Labelled photos from "device_sensor", an image-classification folder in OlegPafik/ml-upna-order-checker. The possible labels are: device, sensor.

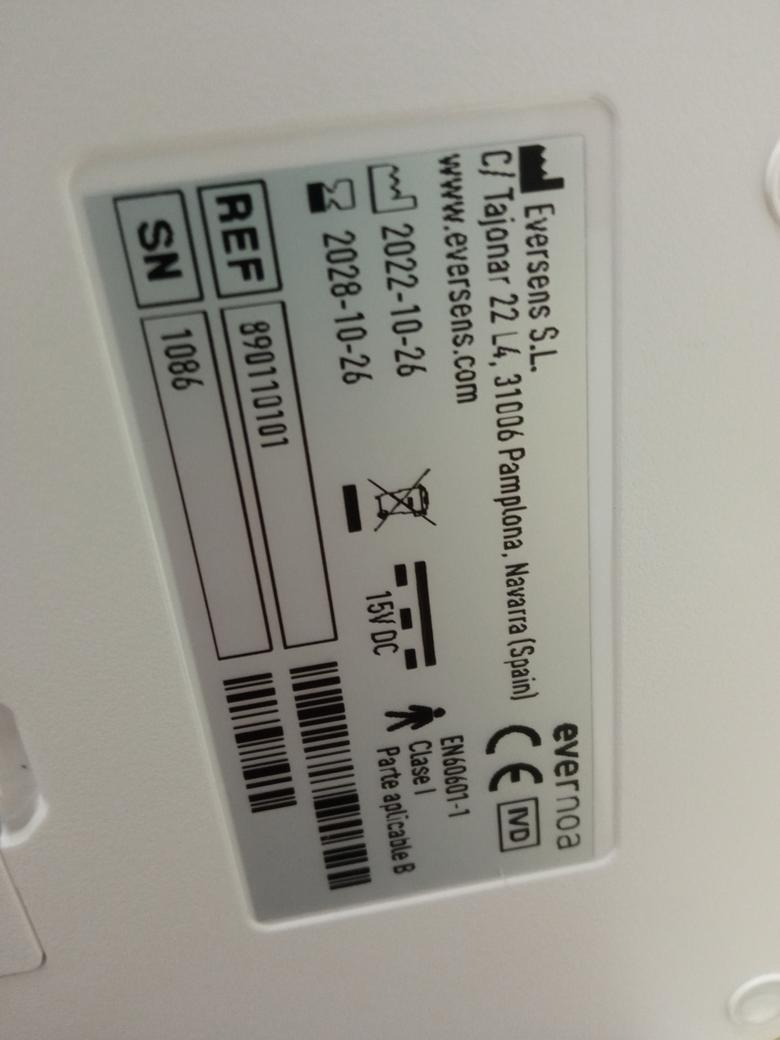
Label: device

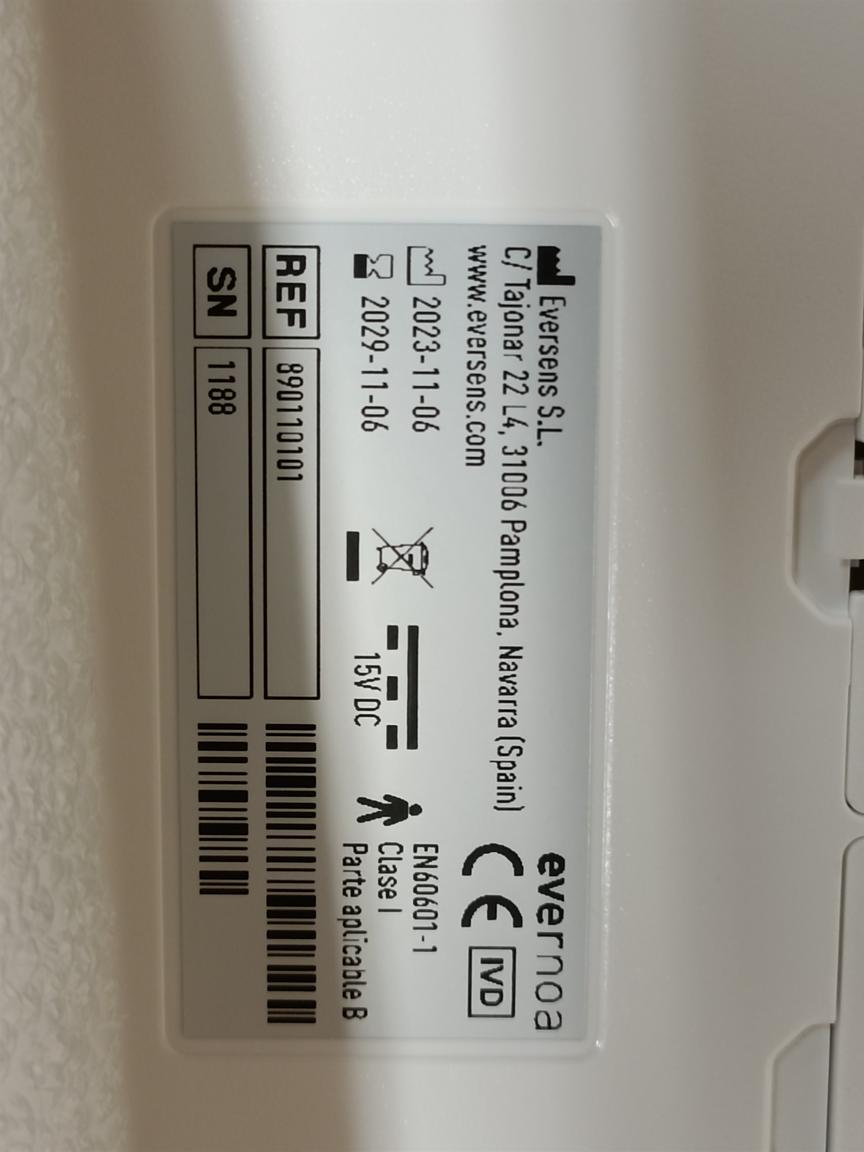
Label: device

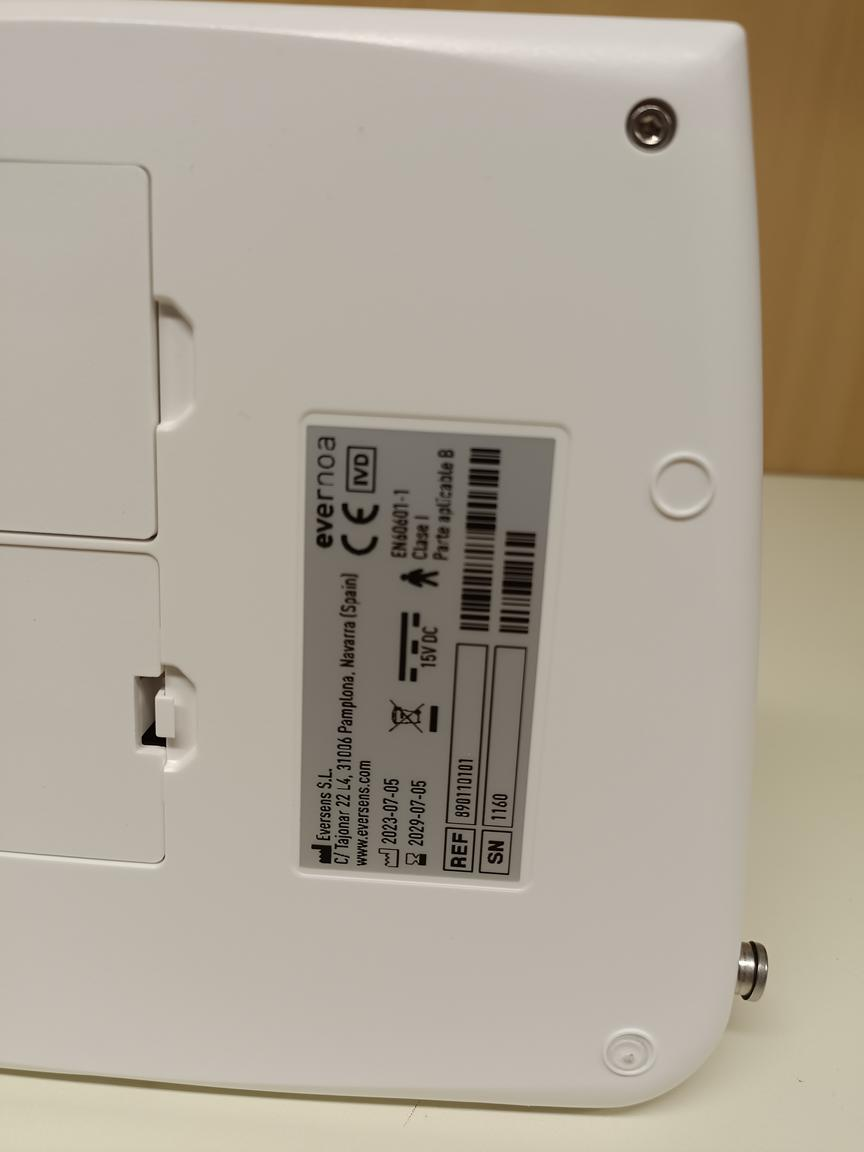
Label: device

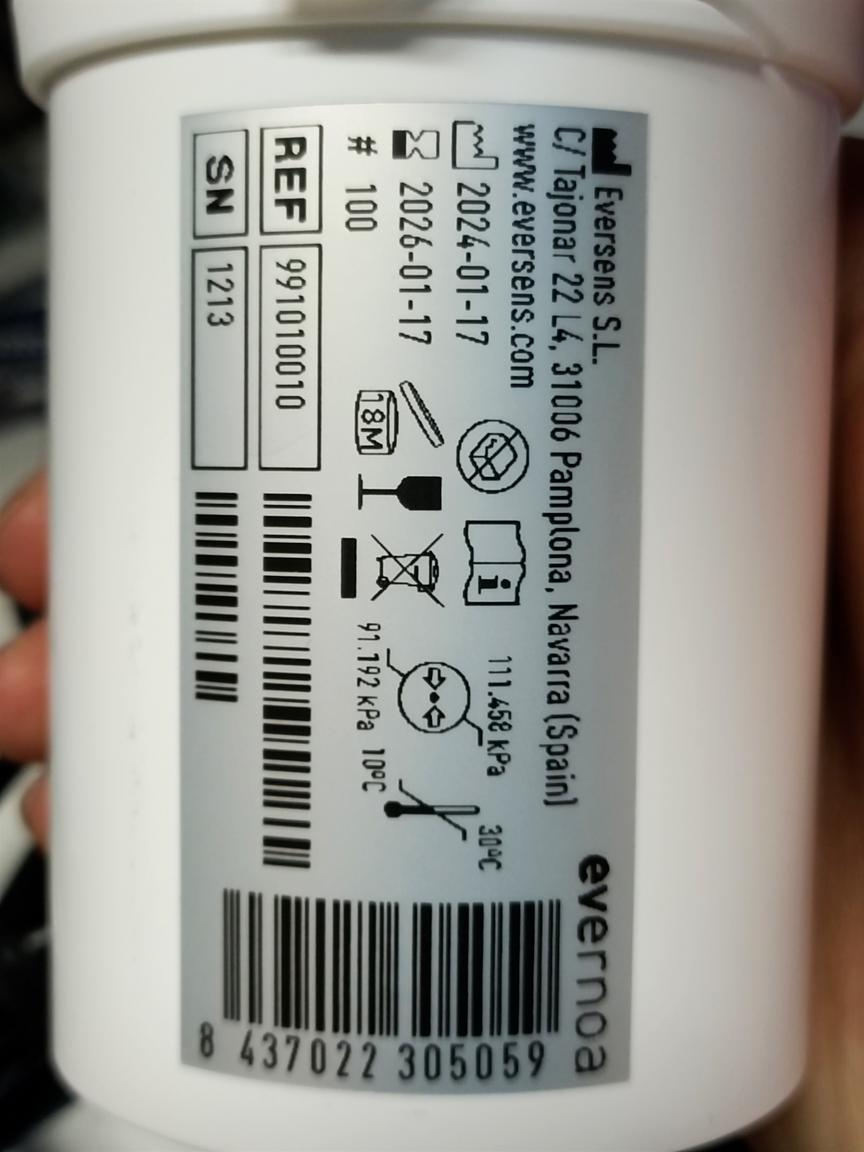
Label: sensor

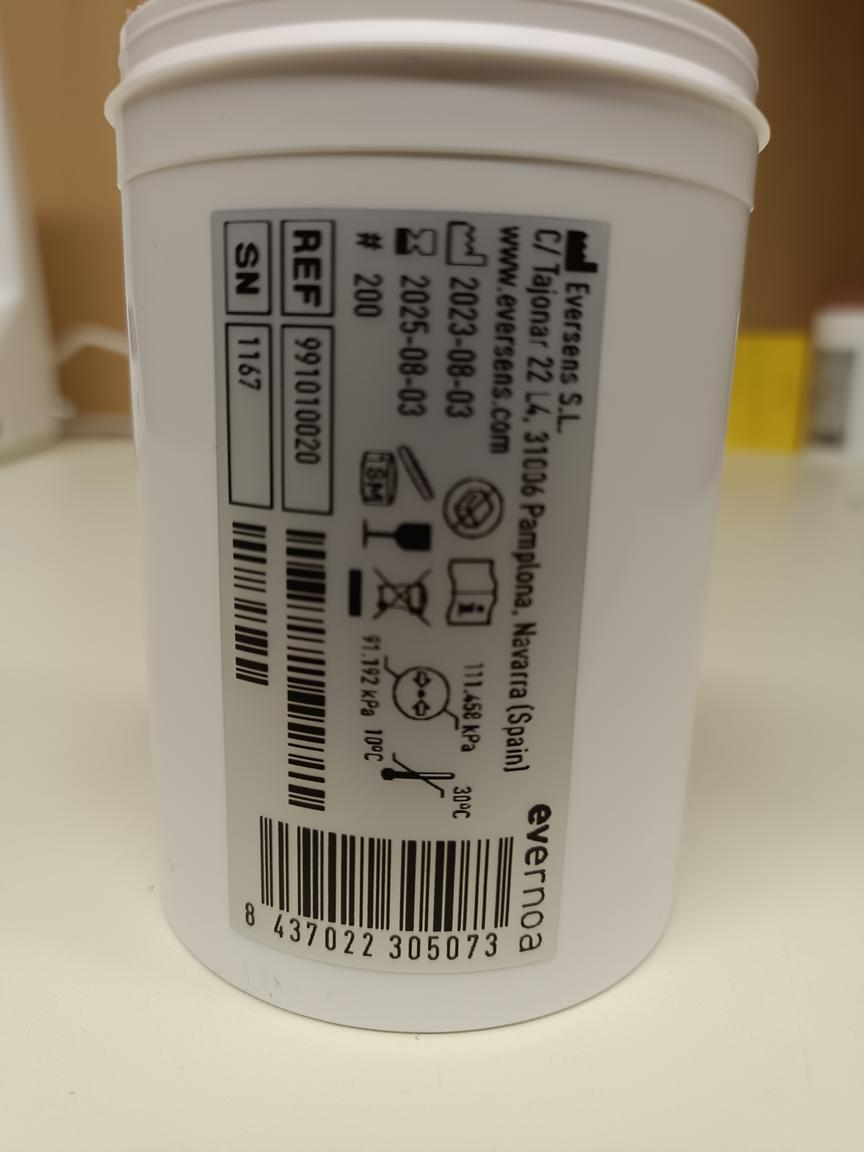
Label: sensor

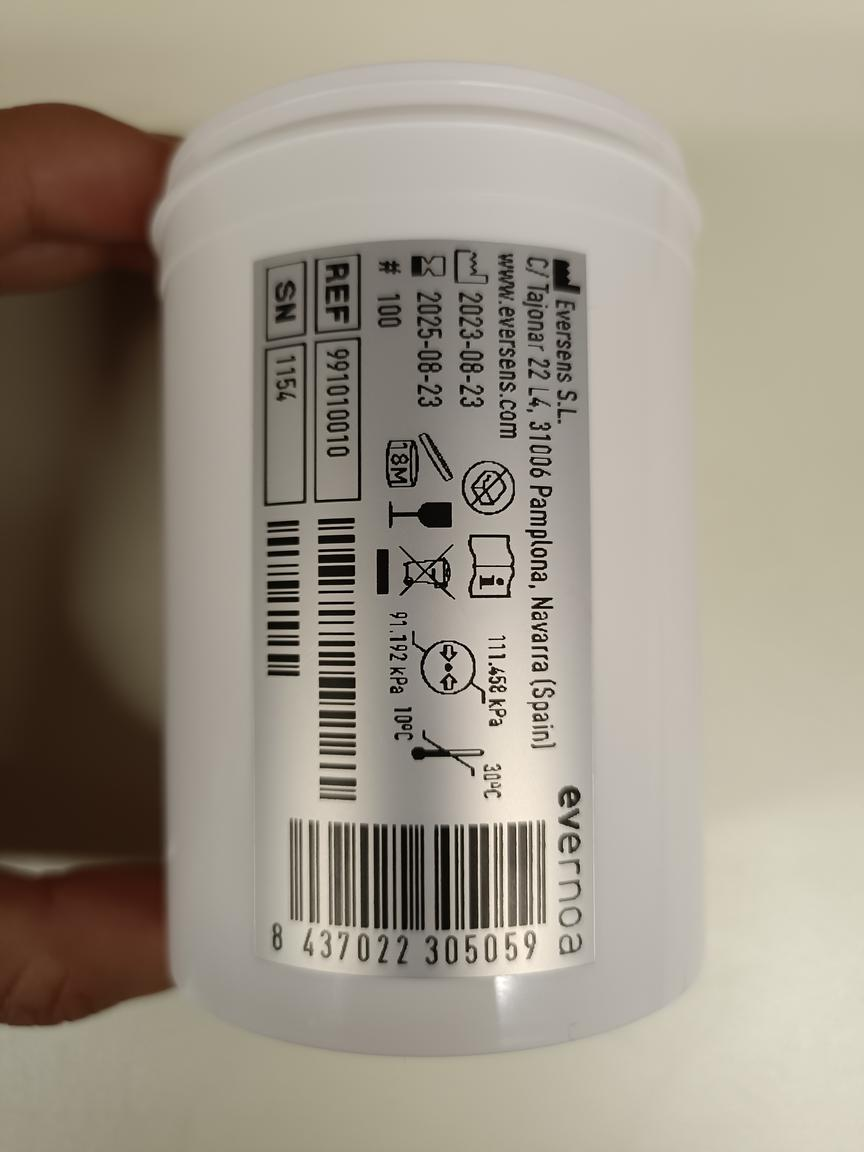
Label: sensor
